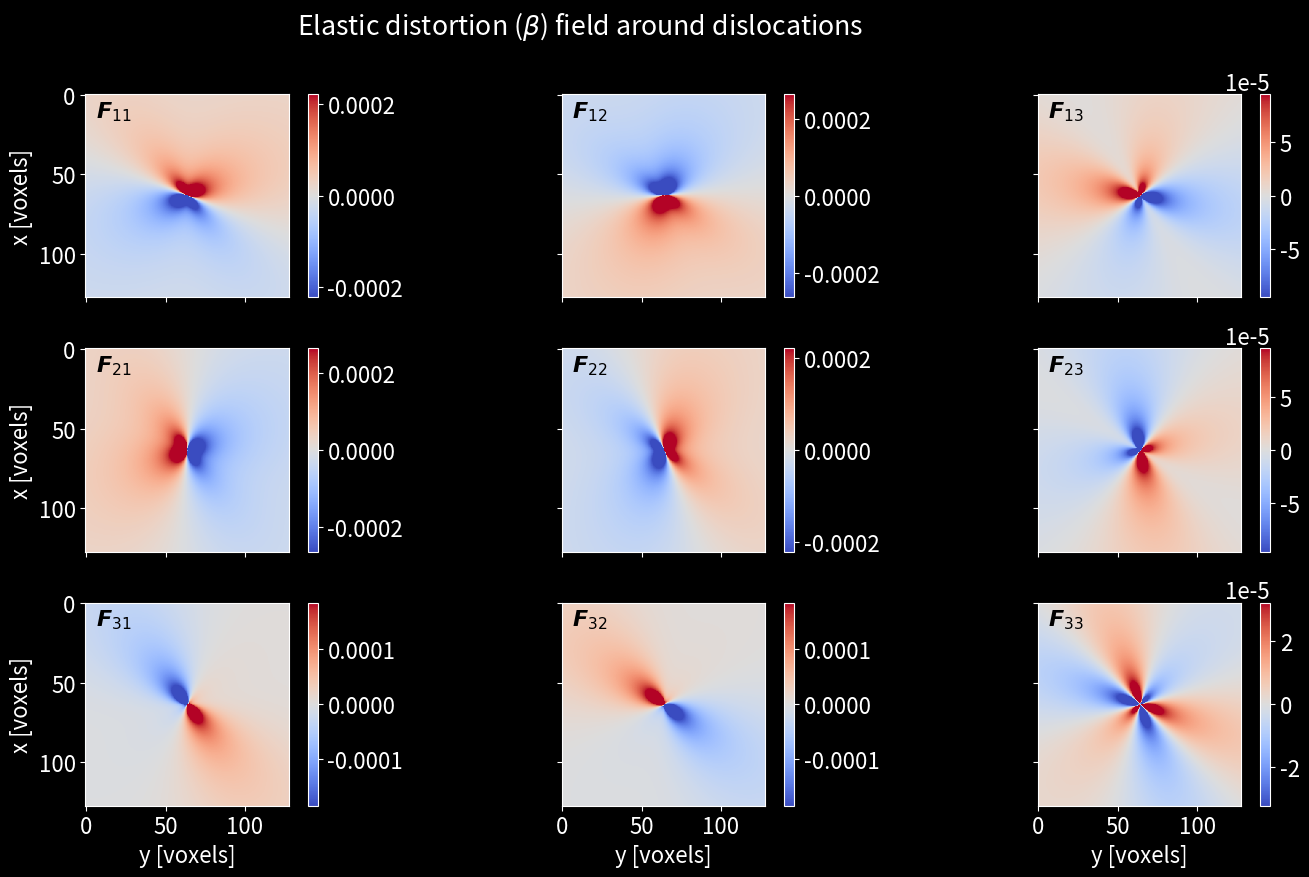

The matplotlib source for this figure:
import numpy as np
from scipy.spatial.transform import Rotation


def straight_edge_dislocation(coord, x0=[[0, 0, 0]], v=0.334, b=2.86 * 1e-4):
    """Calculate the deformation gradient for an edge dislocation.

    Computes the deformation field caused by edge dislocations
    located at a series of points `x0` in the crystal.

    Args:
        X, Y (:obj:`np.ndarray`): 2D coordinate arrays for the crystal points.
        x0 (:obj:`list` of lists): Dislocation positions in the crystal, default is [[0, 0, 0]].
        v (:obj:`float`): Poisson's ratio, default is 0.3.
        b (:obj:`float`): Burgers vector magnitude, default is 2.86e-4.

    Returns:
        :obj:`np.ndarray`: Deformation gradient tensor F, shape=(m, n, 3, 3).
    """

    # dislocation system basis matrix
    U_d = np.array([[1, -1, 0], [1, 1, -1], [1, 1, 2]]).T
    U_d = U_d / np.linalg.norm(U_d, axis=0)
    print(np.linalg.norm(U_d, axis=0), U_d)

    # dislocation system voxel cooridnates.
    X, Y, Z = U_d.T @ np.array([c.flatten() for c in coord])

    # The deformation gradient tensor in dislocation frame.
    F_d = np.zeros((len(X), 3, 3))
    for i in range(3):
        F_d[:, i, i] = 1

    for i in range(len(x0)):

        # dislocation position in dislocation frame.
        x, y, _ = U_d.T @ np.array(x0[i])

        # compute local F value
        Ys, Xs = (X - x), (Y - y)
        x2, y2 = Ys * Ys, Xs * Xs
        a_1 = b / (4 * np.pi * (1 - v))

        a_2 = x2 + y2
        a_3 = 1 / ((a_2 * a_2) + 1e-8)
        a_4 = -2 * v * a_2
        F_d[:, 0, 0] += (-Ys * (3 * x2 + y2 + a_4)) * a_3 * a_1
        F_d[:, 0, 1] += (Xs * (3 * x2 + y2 + a_4)) * a_3 * a_1
        F_d[:, 1, 0] += (-Xs * (x2 + 3 * y2 + a_4)) * a_3 * a_1
        F_d[:, 1, 1] += (Ys * (x2 - y2 + a_4)) * a_3 * a_1

    # Map F back to sample frame.
    F_g = (U_d @ F_d @ U_d.T).reshape((*coord[0].shape, 3, 3))

    return F_g


def edge_dislocation(X, Y, x0=[[0, 0]], v=0.3, b=2.86 * 1e-4):
    """Calculate the deformation gradient for an edge dislocation.

    Computes the deformation field caused by edge dislocations
    located at a series of points `x0` in the crystal.

    Args:
        X, Y (:obj:`np.ndarray`): 2D coordinate arrays for the crystal points.
        x0 (:obj:`list` of lists): Dislocation positions in the crystal, default is [[0, 0]].
        v (:obj:`float`): Poisson's ratio, default is 0.3.
        b (:obj:`float`): Burgers vector magnitude, default is 2.86e-4.

    Returns:
        :obj:`np.ndarray`: Deformation gradient tensor F, shape=(m, n, 3, 3).
    """
    F = np.zeros((*X.shape, 3, 3))
    a_1 = b / (4 * np.pi * (1 - v))

    for x, y in x0:

        Ys, Xs = (X - x), (Y - y)
        x2, y2 = Ys * Ys, Xs * Xs
        a_2 = x2 + y2
        a_3 = 1 / ((a_2 * a_2))
        a_4 = -2 * v * a_2

        F[:, :, 0, 0] += (-Ys * (3 * x2 + y2 + a_4)) * a_3
        F[:, :, 0, 1] += (Xs * (3 * x2 + y2 + a_4)) * a_3
        F[:, :, 1, 0] += (-Xs * (x2 + 3 * y2 + a_4)) * a_3
        F[:, :, 1, 1] += (Ys * (x2 - y2 + a_4)) * a_3

    F *= a_1

    for i in range(3):
        F[:, :, i, i] += 1

    return F


def linear_gradient(shape, component=(2, 2), axis=1, magnitude=0.003):
    """Linear gradient in x,y or z-component moving across x,y or z.

    Args:
        shape (:obj:`tuple` of int): The 3D spatial array shape (m,n,o) of the field.
        component (:obj:`tuple` of int, optional): The component of the  deformation
            will vary across the field. Defaults to (2,2), i.e the zz-component.
        axis (:obj:`int`, optional): The axis (x,y,z) that the linear gradient varies across.
            Defaults to 2, i.e the y direction.
        magnitude (:obj:`float`, optional): Value of the graident, the gradient will range
             from -magnitude to +magnitude. Defaults to 0.003.

    Returns:
        :obj:`np.ndarray: Deformation graident tensor field of shape=(m,n,o,3,3).
    """
    F = unity_field(shape)
    k, l = component
    deformation_range = np.linspace(-magnitude, magnitude, shape[1])
    for i in range(len(deformation_range)):
        if axis == 0:
            F[i, :, :, k, l] += deformation_range[i]
        elif axis == 1:
            F[:, i, :, k, l] += deformation_range[i]
        elif axis == 2:
            F[:, :, i, k, l] += deformation_range[i]
    return F


def rotation_gradient(shape, rotation_axis, axis=1, magnitude=0.003):
    """Linear gradient in x,y or z-component moving across x,y or z.

    Args:
        shape (:obj:`tuple` of int): The 3D spatial array shape (m,n,o) of the field.
        rot_ax (:obj:`numpy array`): The axis of rotation.
        axis (:obj:`int`, optional): The axis (x,y,z) that the linear gradient varies across.
            Defaults to 2, i.e the y direction.
        magnitude (:obj:`float`, optional): Value of the graident in radians.

    Returns:
        :obj:`np.ndarray: Deformation graident tensor field of shape=(m,n,o,3,3).
    """
    r = rotation_axis / np.linalg.norm(rotation_axis)
    F = unity_field(shape)
    deformation_range = np.linspace(-magnitude, magnitude, shape[1])
    for i in range(len(deformation_range)):
        rotmat = Rotation.from_rotvec(r * deformation_range[i]).as_matrix()
        if axis == 0:
            F[i, :, :, :, :] = rotmat
        elif axis == 1:
            F[:, i, :, :, :] = rotmat
        elif axis == 2:
            F[:, :, i, :, :] = rotmat
    return F


def multi_gradient(
    shape,
    component,
    rotation_axis,
    axis=1,
    rot_magnitude=0.003,
    strain_magnitude=0.003,
):
    """Linear rotation gradient in x,y or z-component moving across x,y or z of.
    and at the same time a linear strain gradient in x,y or z-component moving
    across the same selection of x,y or z.

    Args:
        shape (:obj:`tuple` of int): The 3D spatial array shape (m,n,o) of the field.
        rot_ax (:obj:`numpy array`): The axis of rotation.
        axis (:obj:`int`, optional): The axis (x,y,z) that the linear gradient varies across.
            Defaults to 2, i.e the y direction.
        rot_magnitude (:obj:`float`, optional): Value of the graident in radians.
        strain_magnitude (:obj:`float`, optional): Value of the strain graident.


    Returns:
        :obj:`np.ndarray: Deformation graident tensor field of shape=(m,n,o,3,3).
    """
    r = rotation_axis / np.linalg.norm(rotation_axis)
    F = unity_field(shape)
    rot_deformation_range = np.linspace(-rot_magnitude, rot_magnitude, shape[1])
    strain_deformation_range = np.linspace(
        -strain_magnitude, strain_magnitude, shape[1]
    )
    k, l = component
    for i in range(shape[1]):
        rotmat = Rotation.from_rotvec(r * rot_deformation_range[i]).as_matrix()
        stretch = np.eye(3)
        stretch[k, l] += strain_deformation_range[i]
        if axis == 0:
            F[i, :, :, :, :] = rotmat @ stretch
        elif axis == 1:
            F[:, i, :, :, :] = rotmat @ stretch
        elif axis == 2:
            F[:, :, i, :, :] = rotmat @ stretch
    return F


def unity_field(shape):
    """A field of unity deformation (i.e no deformation)

    Args:
        shape (:obj:`tuple` of int): The 3D spatial array shape (m,n,o) of the field.

    Returns:
        :obj:`np.ndarray: Deformation graident tensor field of shape=(m,n,o,3,3).
    """
    F = np.zeros((*shape, 3, 3))
    for i in range(3):
        F[:, :, :, i, i] = 1
    return F


def simple_shear(shape, shear_magnitude=0.003):
    """A field of uniform simple shear deformation.

    The F[0, 1] component is set to the fixed value of shear_magnitude.

    Args:
        shape (:obj:`tuple` of int): The 3D spatial array shape (m,n,o) of the field.
        shear_magnitude (:obj:`float`, optional): Value of the shear. Defaults to 0.003.

    Returns:
        :obj:`np.ndarray: Deformation graident tensor field of shape=(m,n,o,3,3).
    """
    F = unity_field(shape)
    F[:, :, :, 0, 1] = shear_magnitude
    return F


if __name__ == "__main__":

    xg = np.linspace(-1, 1, 128)
    coord = np.meshgrid(xg, xg, xg, indexing="ij")
    defgrad = straight_edge_dislocation(coord, x0=[[0,0,0]])
    beta = defgrad.copy()
    for i in range(3):
        beta[..., i, i] -= 1

    import matplotlib.pyplot as plt

    fontsize = 16  # General font size for all text
    ticksize = 16  # tick size
    plt.rcParams["font.size"] = fontsize
    plt.rcParams["xtick.labelsize"] = ticksize
    plt.rcParams["ytick.labelsize"] = ticksize

    # from matplotlib.colors import LinearSegmentedColormap

    # color_min    = "#4203ff"
    # color_center = "black"
    # color_max    = "#ff0342"
    # cmap = LinearSegmentedColormap.from_list(
    #     "cmap_name",
    #     [color_min, color_center, color_max]
    # )

    plt.style.use("dark_background")
    fig, ax = plt.subplots(3, 3, figsize=(15, 9), sharex=True, sharey=True)
    fig.suptitle("Elastic distortion ($\\beta$) field around dislocations")
    for i in range(3):
        for j in range(3):
            vmax = np.max(np.abs(beta[:, :, coord[0].shape[2] // 2, i, j]))*0.1
            vmin = -vmax
            im = ax[i, j].imshow(
                beta[:, :, coord[0].shape[2] // 2, i, j],
                vmin=vmin,
                vmax=vmax,
                cmap="coolwarm",
            )
            ax[i, j].annotate(r'$\boldsymbol{F}_{'+str(i+1)+str(j+1)+r'}$', (6,14), c='black')
            fig.colorbar(im, ax=ax[i, j], fraction=0.046, pad=0.04)
            if i == 2 :
                ax[i, j].set_xlabel("y [voxels]")
            if j == 0 :
                ax[i, j].set_ylabel("x [voxels]")
    plt.tight_layout()
    plt.show()
